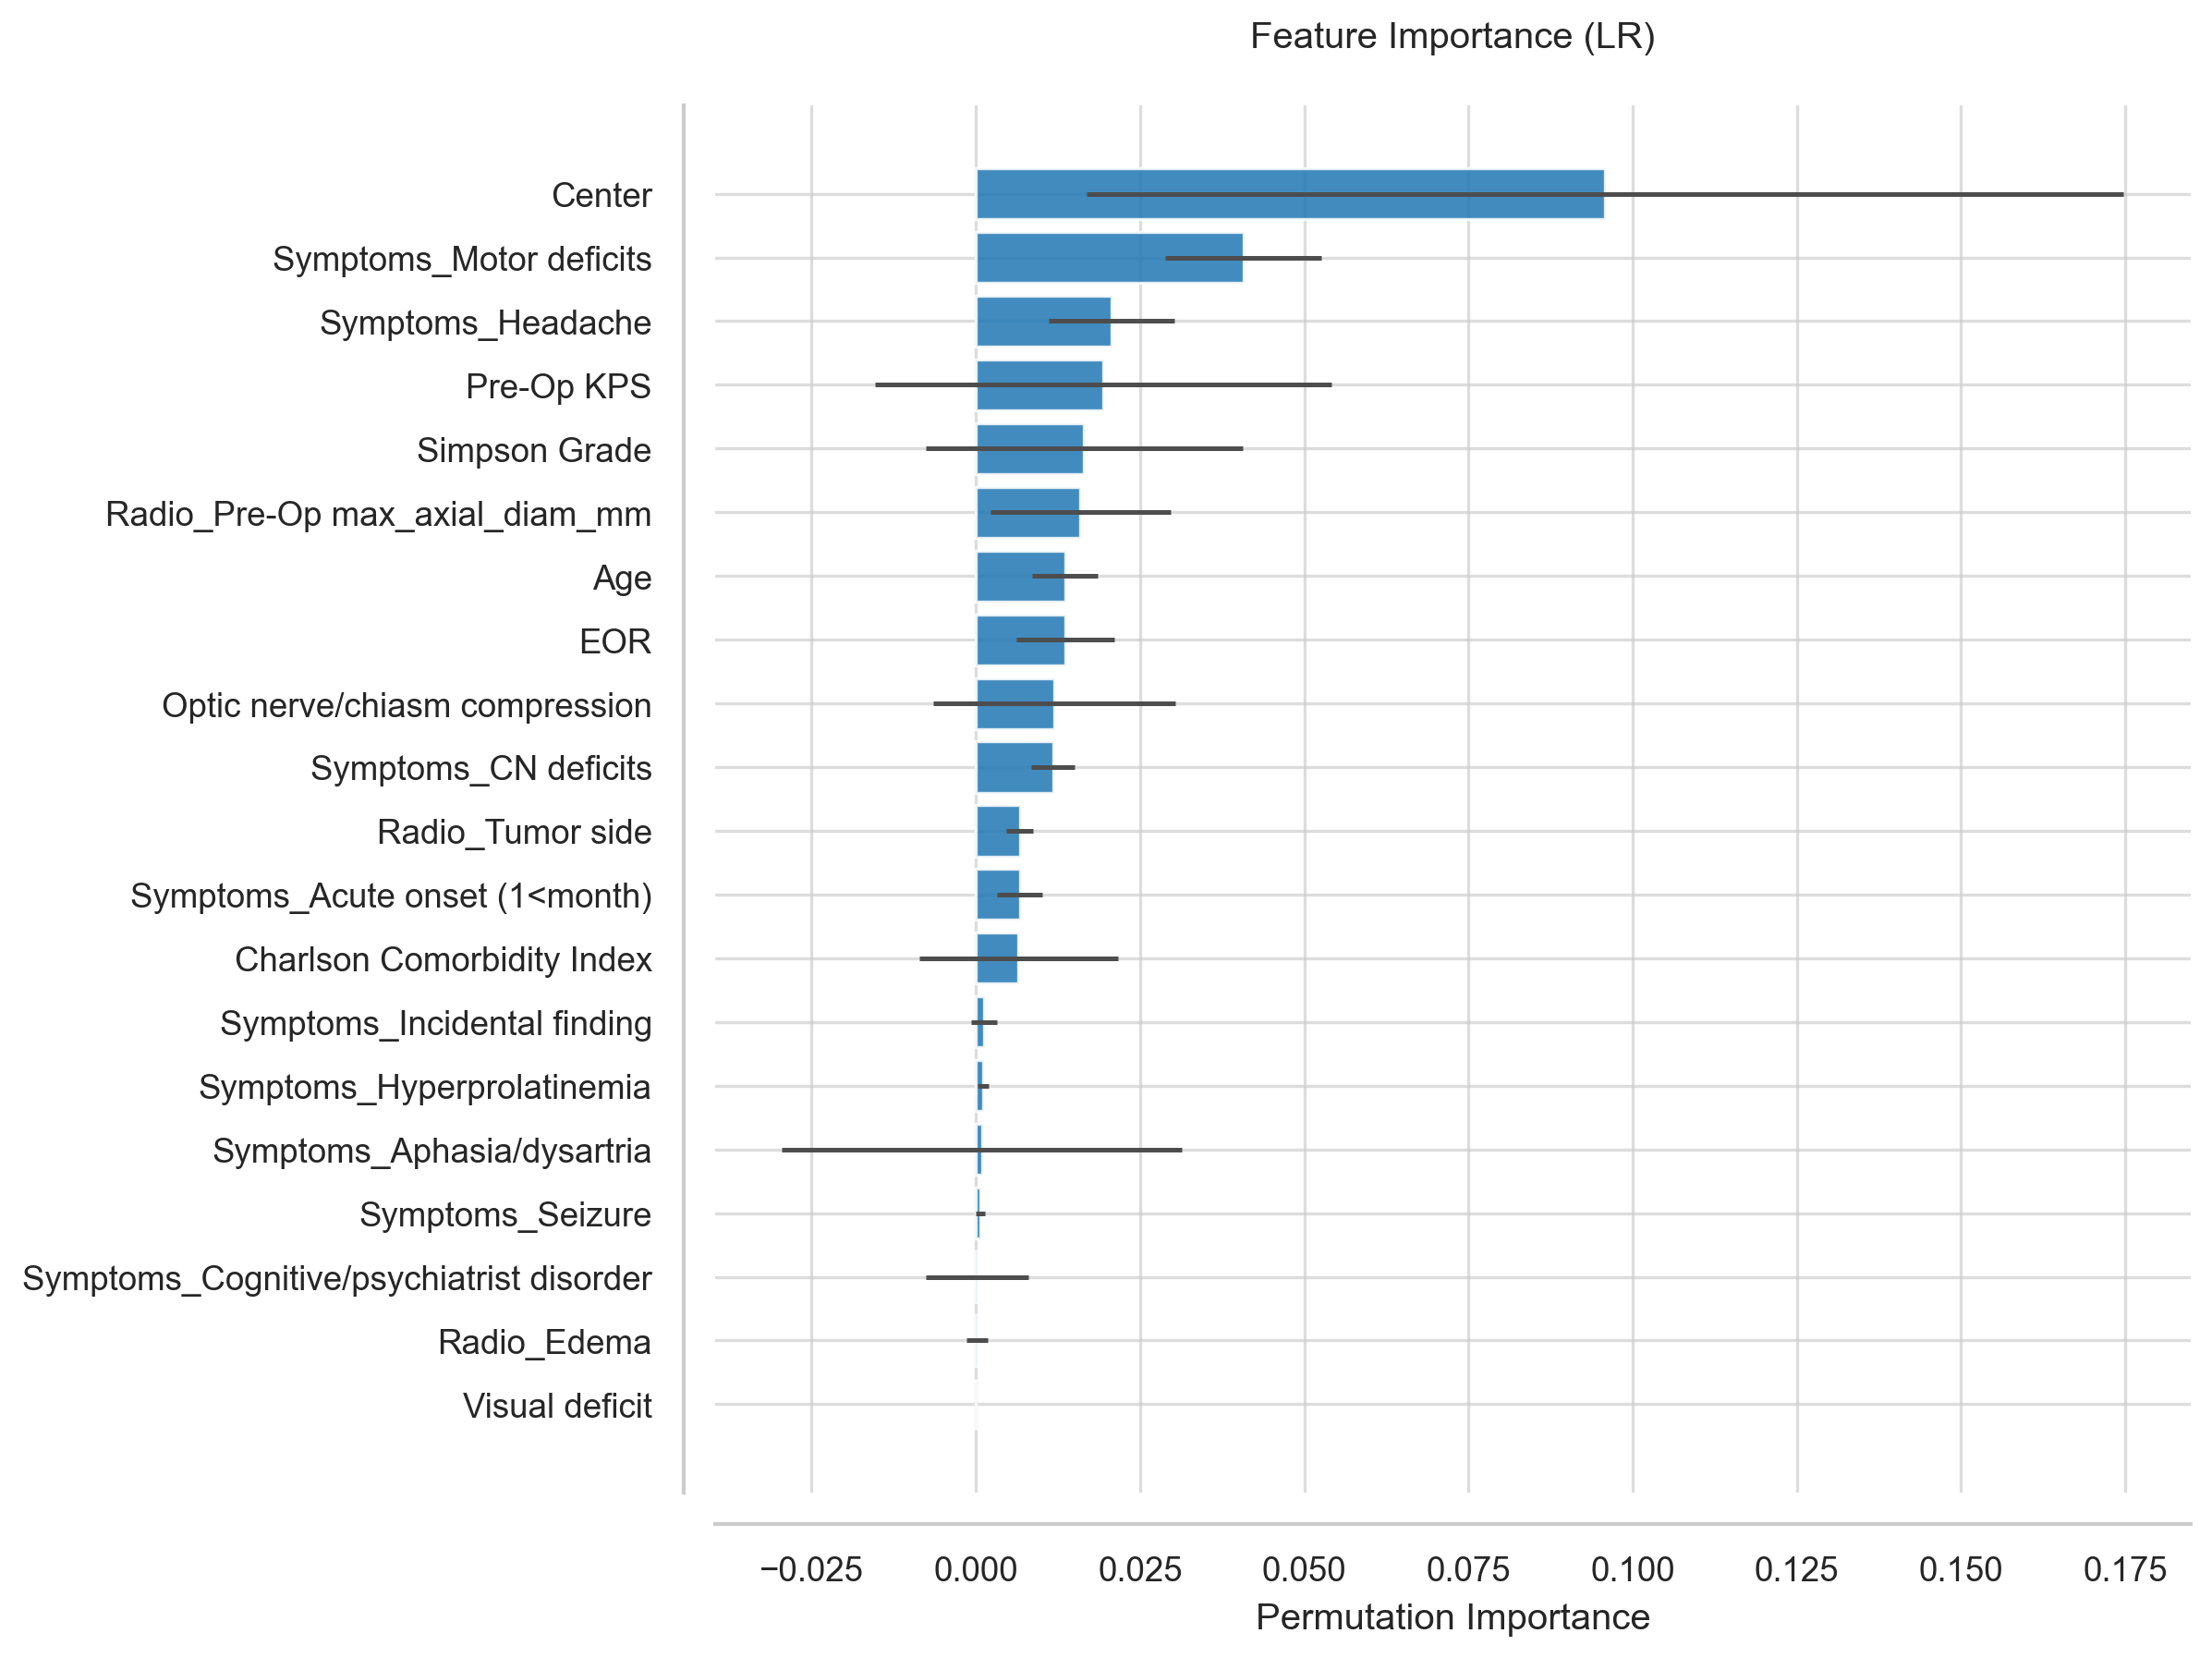

The file beside this chart, header and first rows:
Feature, Importance, Std
Center, 0.09583, 0.07891
Symptoms_Motor deficits, 0.04076, 0.01189
Symptoms_Headache, 0.02065, 0.009541
Pre-Op KPS, 0.01938, 0.03471
Simpson Grade, 0.01649, 0.02415
Radio_Pre-Op max_axial_diam_mm, 0.01594, 0.01373
Age, 0.01359, 0.004961
EOR, 0.01359, 0.007447
Optic nerve/chiasm compression, 0.01196, 0.01843
Symptoms_CN deficits, 0.01178, 0.003291
Radio_Tumor side, 0.006703, 0.002034
Symptoms_Acute onset (1<month), 0.006703, 0.003466
Charlson Comorbidity Index, 0.006522, 0.01512
Symptoms_Incidental finding, 0.001268, 0.001951
Symptoms_Hyperprolatinemia, 0.001087, 0.0008875
Symptoms_Aphasia/dysartria, 0.0009058, 0.03041
Symptoms_Seizure, 0.0007246, 0.0006778
Symptoms_Cognitive/psychiatrist disorder, 0.0001812, 0.007779
Radio_Edema, 0.0001812, 0.00166
Visual deficit, 0.0, 0.0
Clinical_Status_30d, 0.0, 0.0
complications_30d, 0.0, 0.0
KPS_Discharge Improved, 0.0, 0.0
KPS_Discharge Worsened, 0.0, 0.0
PS_Discharge, 0.0, 0.0
KPS_discharge, 0.0, 0.0
LOS > 7 days, 0.0, 0.0
LOS > 4 days, 0.0, 0.0
LOS (days), 0.0, 0.0
Motor Deficits, 0.0, 0.0
Cognitive Decline, 0.0, 0.0
Psychiatric syndrome, 0.0, 0.0
X, 0.0, 0.0
Notes, 0.0, 0.0
Clinical_Status_12m, 0.0, 0.0
Clinical_Status_6m, 0.0, 0.0
WHO grade, 0.0, 0.0
Complications (Y/N), 0.0, 0.0
Complication (number), 0.0, 0.0
Systemic infection, 0.0, 0.0
Wound infection, 0.0, 0.0
Seizure, 0.0, 0.0
Hydrocephalus, 0.0, 0.0
DVT, 0.0, 0.0
Haematoma, 0.0, 0.0
Acute respiratory insufficiency, 0.0, 0.0
Heart failure, 0.0, 0.0
New Stroke, 0.0, 0.0
CSF leak, 0.0, 0.0
Complication treatment, 0.0, 0.0
ICU (for complication), 0.0, 0.0
Single/multiple Organ failure, 0.0, 0.0
Ibañez complication class, 0.0, 0.0
Severe complication, 0.0, 0.0
New neurological deficits, 0.0, 0.0
ICA encasement, 0.0, 0.0
ICA compression, 0.0, 0.0
CNs V/VII/VIII involvment, 0.0, 0.0
Complete asportation, 0.0, 0.0
CNs IX, X, XI involvment, 0.0, 0.0
... 40 more rows
